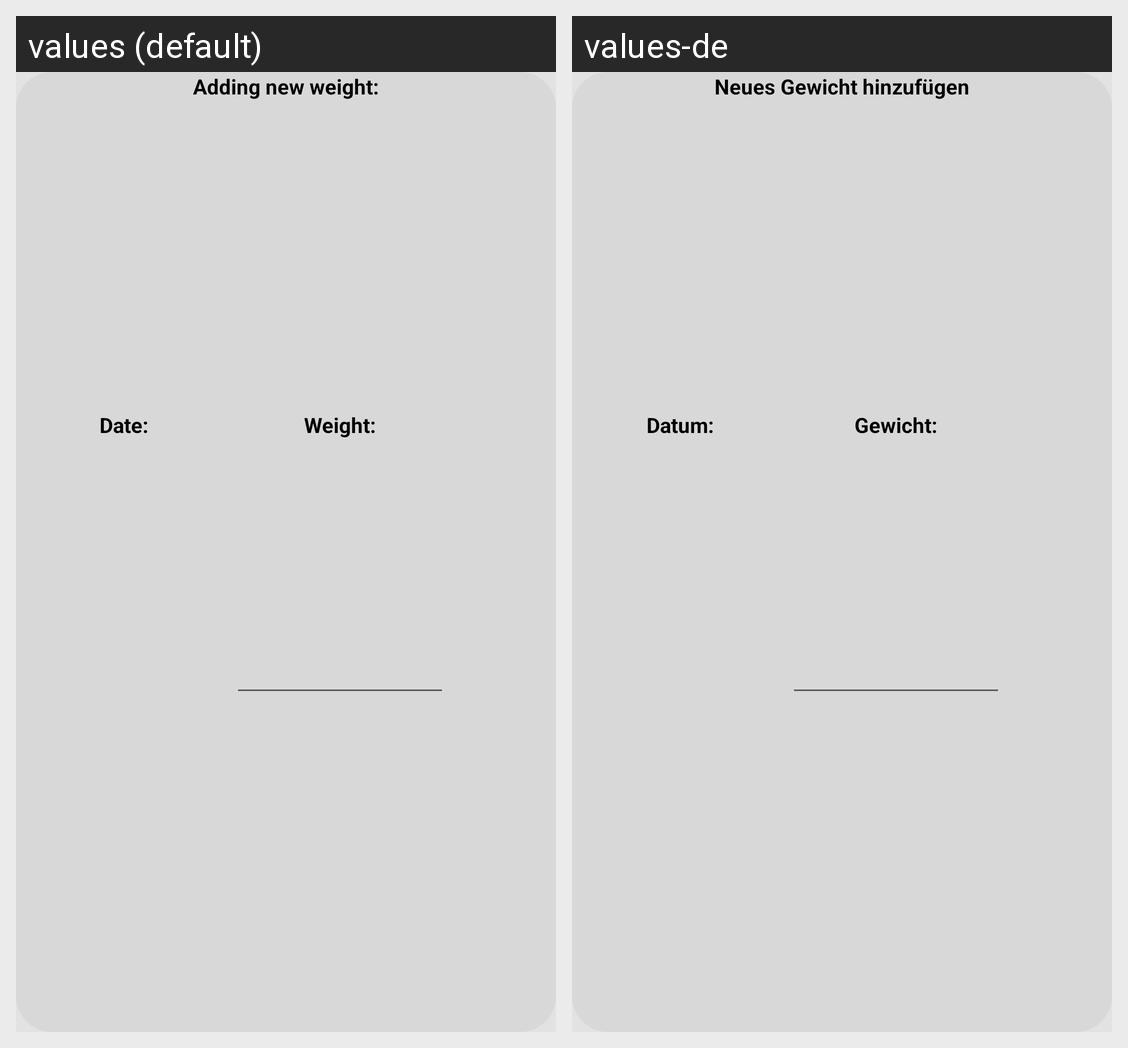

Strings drawn on this Android screen and how each of the app's shown locales translates them:
Android screen res/layout/weight_tracking_add.xml rendered under 2 locales, left to right: values (default), values-de. Device: Nexus 5 (rendered at 1080×1920; each locale shown at half size, 540×960, under a caption strip naming it); theme SplashTheme.
Strings drawn on this screen, with the default value and each locale's value (text and hints the layout hard-codes, and strings that could not be matched under every locale, appear in the picture but are not listed):

adding_new_weight
  values: Adding new weight:
  values-de: Neues Gewicht hinzufügen

date
  values: Date:
  values-de: Datum:

weight
  values: Weight:
  values-de: Gewicht:
